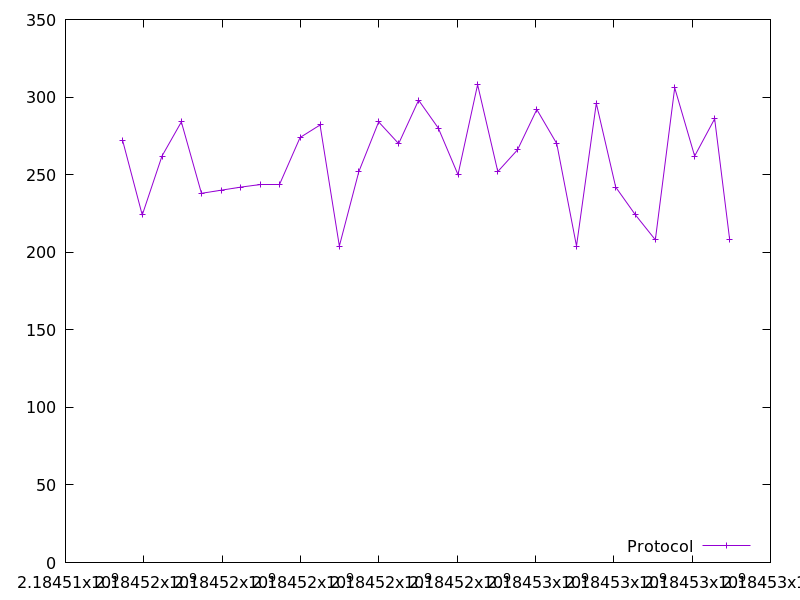

Values plotted in this chart, from the file beside it:
2184515459.178018, 272.0
2184515959, 224.0
2184516464, 262.0
2184516958, 284.0
2184517472, 238.0
2184517972, 240.0
2184518477, 242.0
2184518979, 244.0
2184519476, 244.0
2184519991, 274.0
2184520499, 282.0
2184520992, 204.0
2184521490, 252.0
2184521996, 284.0
2184522507, 270.0
2184523016, 298.0
2184523520, 280.0
2184524023, 250.0
2184524522, 308.0
2184525038, 252.0
2184525541, 266.0
2184526034, 292.0
2184526544, 270.0
2184527048, 204.0
2184527554, 296.0
2184528048, 242.0
2184528554, 224.0
2184529061, 208.0
2184529555, 306.0
2184530065, 262.0
2184530575, 286.0
2184530959, 208.0
